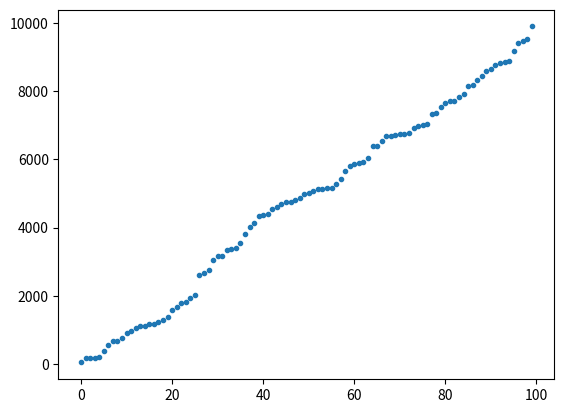

Recreate this plot in Python.
import matplotlib.pyplot as plt
from matplotlib.animation import FuncAnimation, PillowWriter
import numpy as np
from pprint import pprint

def selection_sort(l: list):
    for i in range(len(l)):
        swapper = min(l[i:])
        l[l.index(swapper)] = l[i]
        l[i] = swapper
    return l

def bubble_sort(l: list):
    for i in range(len(l)):
        flag = 0
        for j in range(len(l)-i-1):
            if l[j] > l[j+1]:
                flag += 1
                helper = l[j]
                l[j] = l[j+1]
                l[j+1] = helper
        if flag == 0:
            break
    return l

def insertion_sort(l: list):
    pass

def main():
    l = [5132, 5645, 5144, 6682, 7708, 7710, 6689, 5160, 552, 1065, 44, 4142, 8751, 5168, 6711, 1592, 2622, 6735, 4691, 6743, 1121, 3170, 1124, 3173, 6775, 2680, 8828, 8317, 1664, 4737, 4738, 7817, 1162, 5263, 8847, 1180, 7326, 671, 9894, 5799, 680, 170, 175, 8881, 180, 9397, 1220, 197, 7366, 2759, 4820, 3812, 5863, 4328, 6380, 8429, 748, 9455, 7920, 1787, 5883, 6397, 4863, 3330, 6917, 1287, 4368, 1822, 3363, 5935, 5426, 4403, 9534, 3391, 6980, 6992, 7526, 1384, 7027, 4988, 6533, 1927, 392, 6025, 904, 8600, 5017, 4018, 4546, 965, 8652, 5071, 9167, 3539, 8153, 3035, 2025, 7663, 4600, 8188]
    ypoints = np.array(bubble_sort(l))
    plt.plot(ypoints, '.')
    plt.show()
    pprint(ypoints)

if __name__=="__main__":
    main()